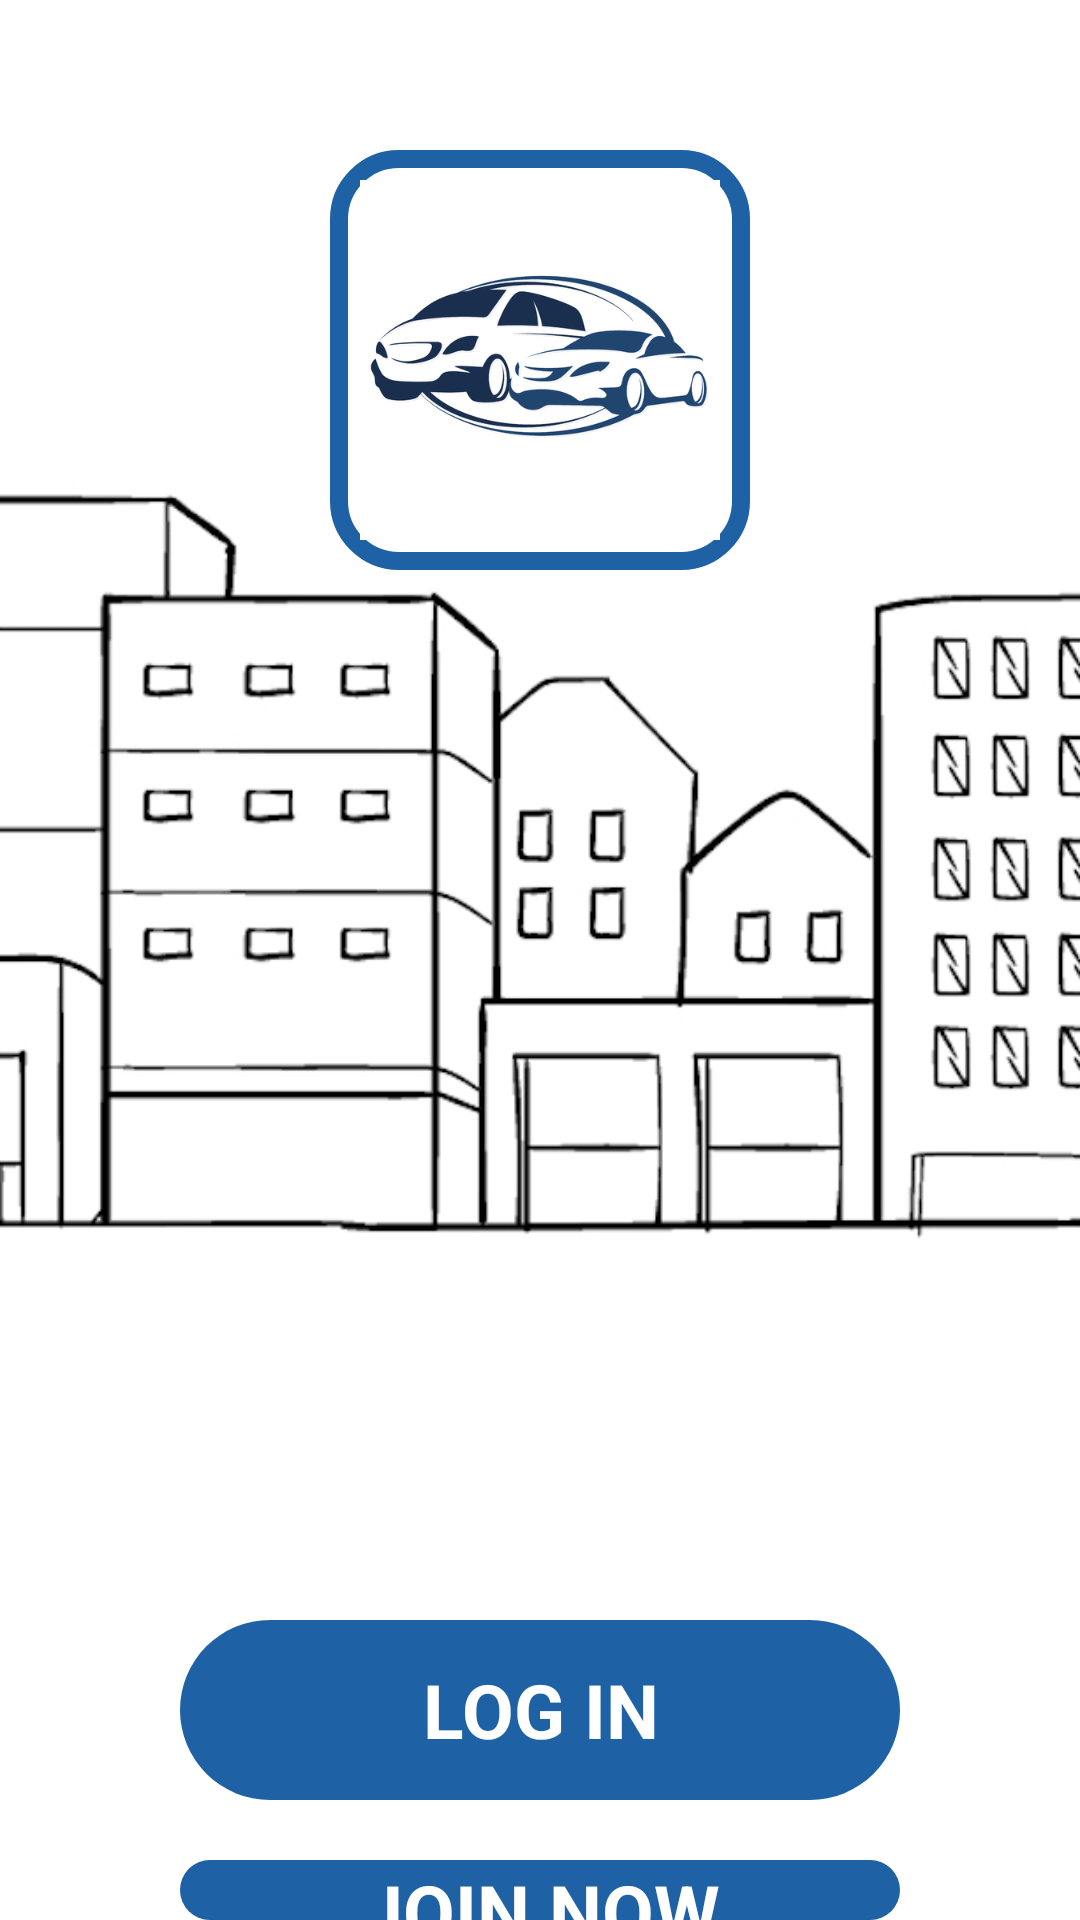

Layout XML and referenced resources for this Android screen:
<!-- AndroidManifest.xml: application theme Theme.AutoQuest -->
<!-- res/layout/activity_main_screen.xml -->
<?xml version="1.0" encoding="utf-8"?>
<RelativeLayout xmlns:android="http://schemas.android.com/apk/res/android"
    android:layout_width="match_parent"
    android:layout_height="match_parent"
    xmlns:app="http://schemas.android.com/apk/res-auto">

    <ImageView
        android:id="@+id/background_image"
        android:layout_width="match_parent"
        android:layout_height="match_parent"
        android:src="@drawable/autoquestnewback"
        android:adjustViewBounds="true"
        android:scaleType="centerCrop"
        android:layout_alignParentTop="true" />

    <ImageView
        android:id="@+id/logo_image"
        android:layout_width="140dp"
        android:layout_height="140dp"
        app:cardCornerRadius="20dp"
        android:src="@drawable/autoquestlogo"
        android:background="@drawable/logo_border"
        android:padding="10dp"
        android:scaleType="centerCrop"
        android:layout_centerHorizontal="true"
        android:layout_marginTop="50dp" />

    <Button
        android:id="@+id/btn_log_in"
        android:layout_width="240dp"
        android:layout_height="60dp"
        android:text="LOG IN"
        android:gravity="center"
        android:textSize="25sp"
        android:textStyle="bold"
        android:textAlignment="center"
        android:background="@drawable/round_button"
        android:textColor="@android:color/white"
        android:layout_below="@id/logo_image"
        android:layout_centerHorizontal="true"
        app:cornerRadius="20dp"
        android:layout_marginTop="350dp" />

    <Button
        android:id="@+id/btn_join_now"
        android:layout_width="240dp"
        android:layout_height="60dp"
        android:text="JOIN NOW"
        android:gravity="center"
        android:textSize="25sp"
        android:textStyle="bold"
        android:textAlignment="center"
        android:background="@drawable/round_button"
        android:textColor="@android:color/white"
        android:layout_below="@id/btn_log_in"
        android:layout_centerHorizontal="true"
        app:cornerRadius="20dp"
        android:layout_marginTop="20dp" />

</RelativeLayout>
<!-- resources referenced by this layout -->
<resources>
  <!-- drawable autoquestlogo: jpg bitmap (drawable, 65474 bytes) -->
  <!-- drawable autoquestnewback: jpg bitmap (drawable, 88200 bytes) -->
  <!-- drawable logo_border (drawable) -->
  <layer-list xmlns:android="http://schemas.android.com/apk/res/android">
      
      <item>
          <shape android:shape="rectangle">
              <solid android:color="@android:color/transparent" />
              <stroke android:width="6dp" android:color="@color/blue" />
              <corners android:radius="20dp" />
          </shape>
      </item>
  
      
      <item android:right="6dp" android:left="6dp" android:top="6dp" android:bottom="6dp">
          <shape android:shape="rectangle">
              <solid android:color="@android:color/white" /> 
              <corners android:radius="20dp" />
          </shape>
      </item>
  </layer-list>
  <!-- drawable round_button (drawable) -->
  <?xml version="1.0" encoding="utf-8"?>
  <shape xmlns:android="http://schemas.android.com/apk/res/android">
      <corners android:radius="50dp"></corners>
      <solid android:color="@color/blue"></solid>
  </shape>
  <color name="blue">#1E61A5</color>
</resources>
